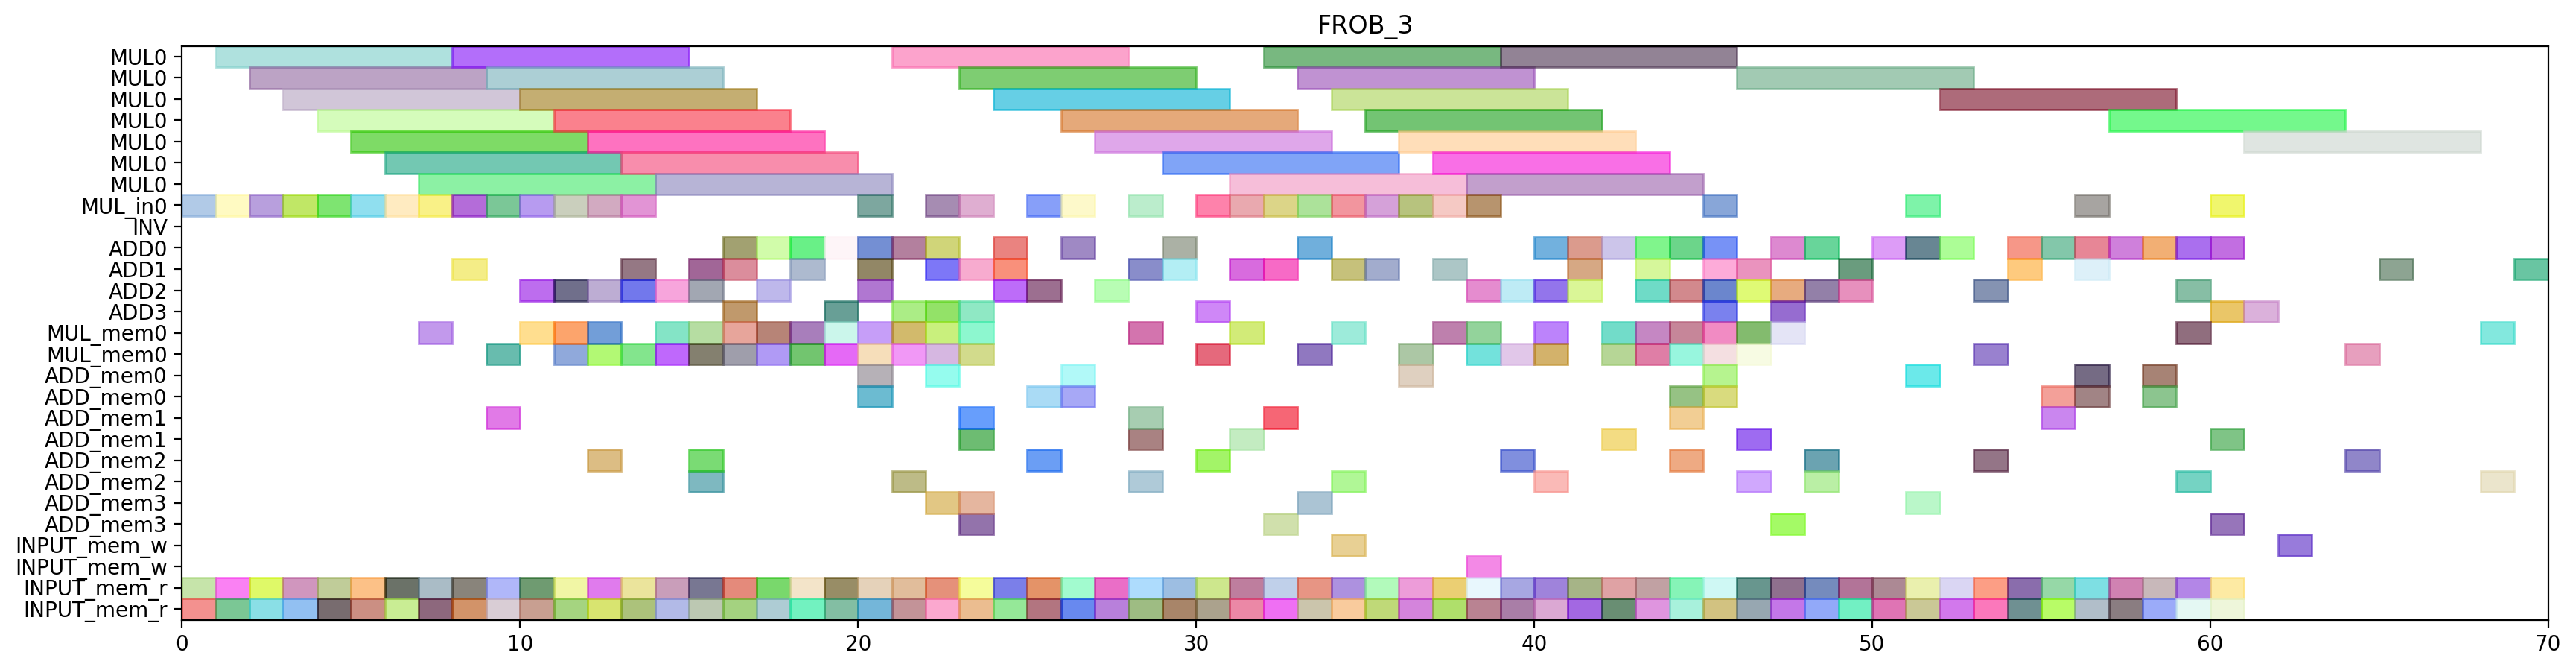

Reproduce this figure in Python.
from pyschedule import Scenario, solvers, plotters, alt


def solve():
	horizon = 153
	S = Scenario("FROB_3", horizon=horizon)

	# resource
	MUL = S.Resources('MUL', num=1, size=7)
	MUL_in = S.Resources('MUL_in', num=1)
	INV = S.Resource('INV')
	ADD = S.Resources('ADD', num=4, periods=range(1, horizon))
	MUL_mem = S.Resources('MUL_mem', num=1, size=2)
	ADD_mem = S.Resources('ADD_mem', num=4, size=2)
	INPUT_mem_w = S.Resource('INPUT_mem_w', size=2)
	INPUT_mem_r = S.Resource('INPUT_mem_r', size=2)

	# result of previous scheduling
	c_f111_t1_in = S.Task('c_f111_t1_in', length=1, delay_cost=1)
	S += c_f111_t1_in >= 0
	c_f111_t1_in += MUL_in[0]

	c_f111_t1_mem0 = S.Task('c_f111_t1_mem0', length=1, delay_cost=1)
	S += c_f111_t1_mem0 >= 0
	c_f111_t1_mem0 += INPUT_mem_r

	c_f111_t1_mem1 = S.Task('c_f111_t1_mem1', length=1, delay_cost=1)
	S += c_f111_t1_mem1 >= 0
	c_f111_t1_mem1 += INPUT_mem_r

	c_f111_t1 = S.Task('c_f111_t1', length=7, delay_cost=1)
	S += c_f111_t1 >= 1
	c_f111_t1 += MUL[0]

	c_f121_t0_in = S.Task('c_f121_t0_in', length=1, delay_cost=1)
	S += c_f121_t0_in >= 1
	c_f121_t0_in += MUL_in[0]

	c_f121_t0_mem0 = S.Task('c_f121_t0_mem0', length=1, delay_cost=1)
	S += c_f121_t0_mem0 >= 1
	c_f121_t0_mem0 += INPUT_mem_r

	c_f121_t0_mem1 = S.Task('c_f121_t0_mem1', length=1, delay_cost=1)
	S += c_f121_t0_mem1 >= 1
	c_f121_t0_mem1 += INPUT_mem_r

	c_f011_t0_in = S.Task('c_f011_t0_in', length=1, delay_cost=1)
	S += c_f011_t0_in >= 2
	c_f011_t0_in += MUL_in[0]

	c_f011_t0_mem0 = S.Task('c_f011_t0_mem0', length=1, delay_cost=1)
	S += c_f011_t0_mem0 >= 2
	c_f011_t0_mem0 += INPUT_mem_r

	c_f011_t0_mem1 = S.Task('c_f011_t0_mem1', length=1, delay_cost=1)
	S += c_f011_t0_mem1 >= 2
	c_f011_t0_mem1 += INPUT_mem_r

	c_f121_t0 = S.Task('c_f121_t0', length=7, delay_cost=1)
	S += c_f121_t0 >= 2
	c_f121_t0 += MUL[0]

	c10_t0_t1_in = S.Task('c10_t0_t1_in', length=1, delay_cost=1)
	S += c10_t0_t1_in >= 3
	c10_t0_t1_in += MUL_in[0]

	c10_t0_t1_mem0 = S.Task('c10_t0_t1_mem0', length=1, delay_cost=1)
	S += c10_t0_t1_mem0 >= 3
	c10_t0_t1_mem0 += INPUT_mem_r

	c10_t0_t1_mem1 = S.Task('c10_t0_t1_mem1', length=1, delay_cost=1)
	S += c10_t0_t1_mem1 >= 3
	c10_t0_t1_mem1 += INPUT_mem_r

	c_f011_t0 = S.Task('c_f011_t0', length=7, delay_cost=1)
	S += c_f011_t0 >= 3
	c_f011_t0 += MUL[0]

	c10_t0_t1 = S.Task('c10_t0_t1', length=7, delay_cost=1)
	S += c10_t0_t1 >= 4
	c10_t0_t1 += MUL[0]

	c_f011_t1_in = S.Task('c_f011_t1_in', length=1, delay_cost=1)
	S += c_f011_t1_in >= 4
	c_f011_t1_in += MUL_in[0]

	c_f011_t1_mem0 = S.Task('c_f011_t1_mem0', length=1, delay_cost=1)
	S += c_f011_t1_mem0 >= 4
	c_f011_t1_mem0 += INPUT_mem_r

	c_f011_t1_mem1 = S.Task('c_f011_t1_mem1', length=1, delay_cost=1)
	S += c_f011_t1_mem1 >= 4
	c_f011_t1_mem1 += INPUT_mem_r

	c10_t0_t0_in = S.Task('c10_t0_t0_in', length=1, delay_cost=1)
	S += c10_t0_t0_in >= 5
	c10_t0_t0_in += MUL_in[0]

	c10_t0_t0_mem0 = S.Task('c10_t0_t0_mem0', length=1, delay_cost=1)
	S += c10_t0_t0_mem0 >= 5
	c10_t0_t0_mem0 += INPUT_mem_r

	c10_t0_t0_mem1 = S.Task('c10_t0_t0_mem1', length=1, delay_cost=1)
	S += c10_t0_t0_mem1 >= 5
	c10_t0_t0_mem1 += INPUT_mem_r

	c_f011_t1 = S.Task('c_f011_t1', length=7, delay_cost=1)
	S += c_f011_t1 >= 5
	c_f011_t1 += MUL[0]

	c10_t0_t0 = S.Task('c10_t0_t0', length=7, delay_cost=1)
	S += c10_t0_t0 >= 6
	c10_t0_t0 += MUL[0]

	c_f101_t1_in = S.Task('c_f101_t1_in', length=1, delay_cost=1)
	S += c_f101_t1_in >= 6
	c_f101_t1_in += MUL_in[0]

	c_f101_t1_mem0 = S.Task('c_f101_t1_mem0', length=1, delay_cost=1)
	S += c_f101_t1_mem0 >= 6
	c_f101_t1_mem0 += INPUT_mem_r

	c_f101_t1_mem1 = S.Task('c_f101_t1_mem1', length=1, delay_cost=1)
	S += c_f101_t1_mem1 >= 6
	c_f101_t1_mem1 += INPUT_mem_r

	c001_t0_in = S.Task('c001_t0_in', length=1, delay_cost=1)
	S += c001_t0_in >= 7
	c001_t0_in += MUL_in[0]

	c001_t0_mem0 = S.Task('c001_t0_mem0', length=1, delay_cost=1)
	S += c001_t0_mem0 >= 7
	c001_t0_mem0 += INPUT_mem_r

	c001_t0_mem1 = S.Task('c001_t0_mem1', length=1, delay_cost=1)
	S += c001_t0_mem1 >= 7
	c001_t0_mem1 += INPUT_mem_r

	c_f101_t1 = S.Task('c_f101_t1', length=7, delay_cost=1)
	S += c_f101_t1 >= 7
	c_f101_t1 += MUL[0]

	c001_t0 = S.Task('c001_t0', length=7, delay_cost=1)
	S += c001_t0 >= 8
	c001_t0 += MUL[0]

	c_f021_t0_in = S.Task('c_f021_t0_in', length=1, delay_cost=1)
	S += c_f021_t0_in >= 8
	c_f021_t0_in += MUL_in[0]

	c_f021_t0_mem0 = S.Task('c_f021_t0_mem0', length=1, delay_cost=1)
	S += c_f021_t0_mem0 >= 8
	c_f021_t0_mem0 += INPUT_mem_r

	c_f021_t0_mem1 = S.Task('c_f021_t0_mem1', length=1, delay_cost=1)
	S += c_f021_t0_mem1 >= 8
	c_f021_t0_mem1 += INPUT_mem_r

	c_f021_t0 = S.Task('c_f021_t0', length=7, delay_cost=1)
	S += c_f021_t0 >= 9
	c_f021_t0 += MUL[0]

	c_f121_t1_in = S.Task('c_f121_t1_in', length=1, delay_cost=1)
	S += c_f121_t1_in >= 9
	c_f121_t1_in += MUL_in[0]

	c_f121_t1_mem0 = S.Task('c_f121_t1_mem0', length=1, delay_cost=1)
	S += c_f121_t1_mem0 >= 9
	c_f121_t1_mem0 += INPUT_mem_r

	c_f121_t1_mem1 = S.Task('c_f121_t1_mem1', length=1, delay_cost=1)
	S += c_f121_t1_mem1 >= 9
	c_f121_t1_mem1 += INPUT_mem_r

	c_f111_t0_in = S.Task('c_f111_t0_in', length=1, delay_cost=1)
	S += c_f111_t0_in >= 10
	c_f111_t0_in += MUL_in[0]

	c_f111_t0_mem0 = S.Task('c_f111_t0_mem0', length=1, delay_cost=1)
	S += c_f111_t0_mem0 >= 10
	c_f111_t0_mem0 += INPUT_mem_r

	c_f111_t0_mem1 = S.Task('c_f111_t0_mem1', length=1, delay_cost=1)
	S += c_f111_t0_mem1 >= 10
	c_f111_t0_mem1 += INPUT_mem_r

	c_f121_t1 = S.Task('c_f121_t1', length=7, delay_cost=1)
	S += c_f121_t1 >= 10
	c_f121_t1 += MUL[0]

	c_f101_t0_in = S.Task('c_f101_t0_in', length=1, delay_cost=1)
	S += c_f101_t0_in >= 11
	c_f101_t0_in += MUL_in[0]

	c_f101_t0_mem0 = S.Task('c_f101_t0_mem0', length=1, delay_cost=1)
	S += c_f101_t0_mem0 >= 11
	c_f101_t0_mem0 += INPUT_mem_r

	c_f101_t0_mem1 = S.Task('c_f101_t0_mem1', length=1, delay_cost=1)
	S += c_f101_t0_mem1 >= 11
	c_f101_t0_mem1 += INPUT_mem_r

	c_f111_t0 = S.Task('c_f111_t0', length=7, delay_cost=1)
	S += c_f111_t0 >= 11
	c_f111_t0 += MUL[0]

	c_f021_t1_in = S.Task('c_f021_t1_in', length=1, delay_cost=1)
	S += c_f021_t1_in >= 12
	c_f021_t1_in += MUL_in[0]

	c_f021_t1_mem0 = S.Task('c_f021_t1_mem0', length=1, delay_cost=1)
	S += c_f021_t1_mem0 >= 12
	c_f021_t1_mem0 += INPUT_mem_r

	c_f021_t1_mem1 = S.Task('c_f021_t1_mem1', length=1, delay_cost=1)
	S += c_f021_t1_mem1 >= 12
	c_f021_t1_mem1 += INPUT_mem_r

	c_f101_t0 = S.Task('c_f101_t0', length=7, delay_cost=1)
	S += c_f101_t0 >= 12
	c_f101_t0 += MUL[0]

	c001_t1_in = S.Task('c001_t1_in', length=1, delay_cost=1)
	S += c001_t1_in >= 13
	c001_t1_in += MUL_in[0]

	c001_t1_mem0 = S.Task('c001_t1_mem0', length=1, delay_cost=1)
	S += c001_t1_mem0 >= 13
	c001_t1_mem0 += INPUT_mem_r

	c001_t1_mem1 = S.Task('c001_t1_mem1', length=1, delay_cost=1)
	S += c001_t1_mem1 >= 13
	c001_t1_mem1 += INPUT_mem_r

	c_f021_t1 = S.Task('c_f021_t1', length=7, delay_cost=1)
	S += c_f021_t1 >= 13
	c_f021_t1 += MUL[0]

	c001_t1 = S.Task('c001_t1', length=7, delay_cost=1)
	S += c001_t1 >= 14
	c001_t1 += MUL[0]

	c10_t30_mem0 = S.Task('c10_t30_mem0', length=1, delay_cost=1)
	S += c10_t30_mem0 >= 14
	c10_t30_mem0 += INPUT_mem_r

	c10_t30_mem1 = S.Task('c10_t30_mem1', length=1, delay_cost=1)
	S += c10_t30_mem1 >= 14
	c10_t30_mem1 += INPUT_mem_r

	c10_t30 = S.Task('c10_t30', length=1, delay_cost=1)
	S += c10_t30 >= 15
	c10_t30 += ADD[1]

	c_f101_t2_mem0 = S.Task('c_f101_t2_mem0', length=1, delay_cost=1)
	S += c_f101_t2_mem0 >= 15
	c_f101_t2_mem0 += INPUT_mem_r

	c_f101_t2_mem1 = S.Task('c_f101_t2_mem1', length=1, delay_cost=1)
	S += c_f101_t2_mem1 >= 15
	c_f101_t2_mem1 += INPUT_mem_r

	c_f021_t2_mem0 = S.Task('c_f021_t2_mem0', length=1, delay_cost=1)
	S += c_f021_t2_mem0 >= 16
	c_f021_t2_mem0 += INPUT_mem_r

	c_f021_t2_mem1 = S.Task('c_f021_t2_mem1', length=1, delay_cost=1)
	S += c_f021_t2_mem1 >= 16
	c_f021_t2_mem1 += INPUT_mem_r

	c_f101_t2 = S.Task('c_f101_t2', length=1, delay_cost=1)
	S += c_f101_t2 >= 16
	c_f101_t2 += ADD[0]

	c_f011_t3_mem0 = S.Task('c_f011_t3_mem0', length=1, delay_cost=1)
	S += c_f011_t3_mem0 >= 17
	c_f011_t3_mem0 += INPUT_mem_r

	c_f011_t3_mem1 = S.Task('c_f011_t3_mem1', length=1, delay_cost=1)
	S += c_f011_t3_mem1 >= 17
	c_f011_t3_mem1 += INPUT_mem_r

	c_f021_t2 = S.Task('c_f021_t2', length=1, delay_cost=1)
	S += c_f021_t2 >= 17
	c_f021_t2 += ADD[0]

	c10_t1_t3_mem0 = S.Task('c10_t1_t3_mem0', length=1, delay_cost=1)
	S += c10_t1_t3_mem0 >= 18
	c10_t1_t3_mem0 += INPUT_mem_r

	c10_t1_t3_mem1 = S.Task('c10_t1_t3_mem1', length=1, delay_cost=1)
	S += c10_t1_t3_mem1 >= 18
	c10_t1_t3_mem1 += INPUT_mem_r

	c_f011_t3 = S.Task('c_f011_t3', length=1, delay_cost=1)
	S += c_f011_t3 >= 18
	c_f011_t3 += ADD[0]

	c10_t1_t3 = S.Task('c10_t1_t3', length=1, delay_cost=1)
	S += c10_t1_t3 >= 19
	c10_t1_t3 += ADD[0]

	c_f021_t3_mem0 = S.Task('c_f021_t3_mem0', length=1, delay_cost=1)
	S += c_f021_t3_mem0 >= 19
	c_f021_t3_mem0 += INPUT_mem_r

	c_f021_t3_mem1 = S.Task('c_f021_t3_mem1', length=1, delay_cost=1)
	S += c_f021_t3_mem1 >= 19
	c_f021_t3_mem1 += INPUT_mem_r

	c_f021_t3 = S.Task('c_f021_t3', length=1, delay_cost=1)
	S += c_f021_t3 >= 20
	c_f021_t3 += ADD[0]

	c_f111_t3_mem0 = S.Task('c_f111_t3_mem0', length=1, delay_cost=1)
	S += c_f111_t3_mem0 >= 20
	c_f111_t3_mem0 += INPUT_mem_r

	c_f111_t3_mem1 = S.Task('c_f111_t3_mem1', length=1, delay_cost=1)
	S += c_f111_t3_mem1 >= 20
	c_f111_t3_mem1 += INPUT_mem_r

	c_f011_t2_mem0 = S.Task('c_f011_t2_mem0', length=1, delay_cost=1)
	S += c_f011_t2_mem0 >= 21
	c_f011_t2_mem0 += INPUT_mem_r

	c_f011_t2_mem1 = S.Task('c_f011_t2_mem1', length=1, delay_cost=1)
	S += c_f011_t2_mem1 >= 21
	c_f011_t2_mem1 += INPUT_mem_r

	c_f111_t3 = S.Task('c_f111_t3', length=1, delay_cost=1)
	S += c_f111_t3 >= 21
	c_f111_t3 += ADD[3]

	c_f011_t2 = S.Task('c_f011_t2', length=1, delay_cost=1)
	S += c_f011_t2 >= 22
	c_f011_t2 += ADD[3]

	c_f111_t2_mem0 = S.Task('c_f111_t2_mem0', length=1, delay_cost=1)
	S += c_f111_t2_mem0 >= 22
	c_f111_t2_mem0 += INPUT_mem_r

	c_f111_t2_mem1 = S.Task('c_f111_t2_mem1', length=1, delay_cost=1)
	S += c_f111_t2_mem1 >= 22
	c_f111_t2_mem1 += INPUT_mem_r

	c10_t0_t3_mem0 = S.Task('c10_t0_t3_mem0', length=1, delay_cost=1)
	S += c10_t0_t3_mem0 >= 23
	c10_t0_t3_mem0 += INPUT_mem_r

	c10_t0_t3_mem1 = S.Task('c10_t0_t3_mem1', length=1, delay_cost=1)
	S += c10_t0_t3_mem1 >= 23
	c10_t0_t3_mem1 += INPUT_mem_r

	c_f111_t2 = S.Task('c_f111_t2', length=1, delay_cost=1)
	S += c_f111_t2 >= 23
	c_f111_t2 += ADD[3]

	c10_t0_t3 = S.Task('c10_t0_t3', length=1, delay_cost=1)
	S += c10_t0_t3 >= 24
	c10_t0_t3 += ADD[0]

	c_f101_t3_mem0 = S.Task('c_f101_t3_mem0', length=1, delay_cost=1)
	S += c_f101_t3_mem0 >= 24
	c_f101_t3_mem0 += INPUT_mem_r

	c_f101_t3_mem1 = S.Task('c_f101_t3_mem1', length=1, delay_cost=1)
	S += c_f101_t3_mem1 >= 24
	c_f101_t3_mem1 += INPUT_mem_r

	c10_t0_t2_mem0 = S.Task('c10_t0_t2_mem0', length=1, delay_cost=1)
	S += c10_t0_t2_mem0 >= 25
	c10_t0_t2_mem0 += INPUT_mem_r

	c10_t0_t2_mem1 = S.Task('c10_t0_t2_mem1', length=1, delay_cost=1)
	S += c10_t0_t2_mem1 >= 25
	c10_t0_t2_mem1 += INPUT_mem_r

	c_f101_t3 = S.Task('c_f101_t3', length=1, delay_cost=1)
	S += c_f101_t3 >= 25
	c_f101_t3 += ADD[2]

	c001_t3_mem0 = S.Task('c001_t3_mem0', length=1, delay_cost=1)
	S += c001_t3_mem0 >= 26
	c001_t3_mem0 += INPUT_mem_r

	c001_t3_mem1 = S.Task('c001_t3_mem1', length=1, delay_cost=1)
	S += c001_t3_mem1 >= 26
	c001_t3_mem1 += INPUT_mem_r

	c10_t0_t2 = S.Task('c10_t0_t2', length=1, delay_cost=1)
	S += c10_t0_t2 >= 26
	c10_t0_t2 += ADD[0]

	c001_t2_mem0 = S.Task('c001_t2_mem0', length=1, delay_cost=1)
	S += c001_t2_mem0 >= 27
	c001_t2_mem0 += INPUT_mem_r

	c001_t2_mem1 = S.Task('c001_t2_mem1', length=1, delay_cost=1)
	S += c001_t2_mem1 >= 27
	c001_t2_mem1 += INPUT_mem_r

	c001_t3 = S.Task('c001_t3', length=1, delay_cost=1)
	S += c001_t3 >= 27
	c001_t3 += ADD[2]

	c001_t2 = S.Task('c001_t2', length=1, delay_cost=1)
	S += c001_t2 >= 28
	c001_t2 += ADD[1]

	c_f121_t3_mem0 = S.Task('c_f121_t3_mem0', length=1, delay_cost=1)
	S += c_f121_t3_mem0 >= 28
	c_f121_t3_mem0 += INPUT_mem_r

	c_f121_t3_mem1 = S.Task('c_f121_t3_mem1', length=1, delay_cost=1)
	S += c_f121_t3_mem1 >= 28
	c_f121_t3_mem1 += INPUT_mem_r

	c_f121_t2_mem0 = S.Task('c_f121_t2_mem0', length=1, delay_cost=1)
	S += c_f121_t2_mem0 >= 29
	c_f121_t2_mem0 += INPUT_mem_r

	c_f121_t2_mem1 = S.Task('c_f121_t2_mem1', length=1, delay_cost=1)
	S += c_f121_t2_mem1 >= 29
	c_f121_t2_mem1 += INPUT_mem_r

	c_f121_t3 = S.Task('c_f121_t3', length=1, delay_cost=1)
	S += c_f121_t3 >= 29
	c_f121_t3 += ADD[1]

	c11_t0_t1_in = S.Task('c11_t0_t1_in', length=1, delay_cost=1)
	S += c11_t0_t1_in >= 30
	c11_t0_t1_in += MUL_in[0]

	c11_t0_t1_mem0 = S.Task('c11_t0_t1_mem0', length=1, delay_cost=1)
	S += c11_t0_t1_mem0 >= 30
	c11_t0_t1_mem0 += INPUT_mem_r

	c11_t0_t1_mem1 = S.Task('c11_t0_t1_mem1', length=1, delay_cost=1)
	S += c11_t0_t1_mem1 >= 30
	c11_t0_t1_mem1 += INPUT_mem_r

	c_f121_t2 = S.Task('c_f121_t2', length=1, delay_cost=1)
	S += c_f121_t2 >= 30
	c_f121_t2 += ADD[3]

	c11_t0_t0_in = S.Task('c11_t0_t0_in', length=1, delay_cost=1)
	S += c11_t0_t0_in >= 31
	c11_t0_t0_in += MUL_in[0]

	c11_t0_t0_mem0 = S.Task('c11_t0_t0_mem0', length=1, delay_cost=1)
	S += c11_t0_t0_mem0 >= 31
	c11_t0_t0_mem0 += INPUT_mem_r

	c11_t0_t0_mem1 = S.Task('c11_t0_t0_mem1', length=1, delay_cost=1)
	S += c11_t0_t0_mem1 >= 31
	c11_t0_t0_mem1 += INPUT_mem_r

	c11_t0_t1 = S.Task('c11_t0_t1', length=7, delay_cost=1)
	S += c11_t0_t1 >= 31
	c11_t0_t1 += MUL[0]

	c0000_mem0 = S.Task('c0000_mem0', length=1, delay_cost=1)
	S += c0000_mem0 >= 32
	c0000_mem0 += INPUT_mem_r

	c0000_mem1 = S.Task('c0000_mem1', length=1, delay_cost=1)
	S += c0000_mem1 >= 32
	c0000_mem1 += INPUT_mem_r

	c11_t0_t0 = S.Task('c11_t0_t0', length=7, delay_cost=1)
	S += c11_t0_t0 >= 32
	c11_t0_t0 += MUL[0]

	c0000 = S.Task('c0000', length=1, delay_cost=1)
	S += c0000 >= 33
	c0000 += ADD[0]

	c02_t0_t1_in = S.Task('c02_t0_t1_in', length=1, delay_cost=1)
	S += c02_t0_t1_in >= 33
	c02_t0_t1_in += MUL_in[0]

	c02_t0_t1_mem0 = S.Task('c02_t0_t1_mem0', length=1, delay_cost=1)
	S += c02_t0_t1_mem0 >= 33
	c02_t0_t1_mem0 += INPUT_mem_r

	c02_t0_t1_mem1 = S.Task('c02_t0_t1_mem1', length=1, delay_cost=1)
	S += c02_t0_t1_mem1 >= 33
	c02_t0_t1_mem1 += INPUT_mem_r

	c0000_w = S.Task('c0000_w', length=1, delay_cost=1)
	S += c0000_w >= 34
	c0000_w += INPUT_mem_w

	c02_t0_t1 = S.Task('c02_t0_t1', length=7, delay_cost=1)
	S += c02_t0_t1 >= 34
	c02_t0_t1 += MUL[0]

	c12_t0_t0_in = S.Task('c12_t0_t0_in', length=1, delay_cost=1)
	S += c12_t0_t0_in >= 34
	c12_t0_t0_in += MUL_in[0]

	c12_t0_t0_mem0 = S.Task('c12_t0_t0_mem0', length=1, delay_cost=1)
	S += c12_t0_t0_mem0 >= 34
	c12_t0_t0_mem0 += INPUT_mem_r

	c12_t0_t0_mem1 = S.Task('c12_t0_t0_mem1', length=1, delay_cost=1)
	S += c12_t0_t0_mem1 >= 34
	c12_t0_t0_mem1 += INPUT_mem_r

	c12_t0_t0 = S.Task('c12_t0_t0', length=7, delay_cost=1)
	S += c12_t0_t0 >= 35
	c12_t0_t0 += MUL[0]

	c12_t0_t1_in = S.Task('c12_t0_t1_in', length=1, delay_cost=1)
	S += c12_t0_t1_in >= 35
	c12_t0_t1_in += MUL_in[0]

	c12_t0_t1_mem0 = S.Task('c12_t0_t1_mem0', length=1, delay_cost=1)
	S += c12_t0_t1_mem0 >= 35
	c12_t0_t1_mem0 += INPUT_mem_r

	c12_t0_t1_mem1 = S.Task('c12_t0_t1_mem1', length=1, delay_cost=1)
	S += c12_t0_t1_mem1 >= 35
	c12_t0_t1_mem1 += INPUT_mem_r

	c02_t0_t0_in = S.Task('c02_t0_t0_in', length=1, delay_cost=1)
	S += c02_t0_t0_in >= 36
	c02_t0_t0_in += MUL_in[0]

	c02_t0_t0_mem0 = S.Task('c02_t0_t0_mem0', length=1, delay_cost=1)
	S += c02_t0_t0_mem0 >= 36
	c02_t0_t0_mem0 += INPUT_mem_r

	c02_t0_t0_mem1 = S.Task('c02_t0_t0_mem1', length=1, delay_cost=1)
	S += c02_t0_t0_mem1 >= 36
	c02_t0_t0_mem1 += INPUT_mem_r

	c12_t0_t1 = S.Task('c12_t0_t1', length=7, delay_cost=1)
	S += c12_t0_t1 >= 36
	c12_t0_t1 += MUL[0]

	c01_t0_t1_in = S.Task('c01_t0_t1_in', length=1, delay_cost=1)
	S += c01_t0_t1_in >= 37
	c01_t0_t1_in += MUL_in[0]

	c01_t0_t1_mem0 = S.Task('c01_t0_t1_mem0', length=1, delay_cost=1)
	S += c01_t0_t1_mem0 >= 37
	c01_t0_t1_mem0 += INPUT_mem_r

	c01_t0_t1_mem1 = S.Task('c01_t0_t1_mem1', length=1, delay_cost=1)
	S += c01_t0_t1_mem1 >= 37
	c01_t0_t1_mem1 += INPUT_mem_r

	c02_t0_t0 = S.Task('c02_t0_t0', length=7, delay_cost=1)
	S += c02_t0_t0 >= 37
	c02_t0_t0 += MUL[0]

	c01_t0_t0_in = S.Task('c01_t0_t0_in', length=1, delay_cost=1)
	S += c01_t0_t0_in >= 38
	c01_t0_t0_in += MUL_in[0]

	c01_t0_t0_mem0 = S.Task('c01_t0_t0_mem0', length=1, delay_cost=1)
	S += c01_t0_t0_mem0 >= 38
	c01_t0_t0_mem0 += INPUT_mem_r

	c01_t0_t0_mem1 = S.Task('c01_t0_t0_mem1', length=1, delay_cost=1)
	S += c01_t0_t0_mem1 >= 38
	c01_t0_t0_mem1 += INPUT_mem_r

	c01_t0_t1 = S.Task('c01_t0_t1', length=7, delay_cost=1)
	S += c01_t0_t1 >= 38
	c01_t0_t1 += MUL[0]

	c01_t0_t0 = S.Task('c01_t0_t0', length=7, delay_cost=1)
	S += c01_t0_t0 >= 39
	c01_t0_t0 += MUL[0]

	c01_t30_mem0 = S.Task('c01_t30_mem0', length=1, delay_cost=1)
	S += c01_t30_mem0 >= 39
	c01_t30_mem0 += INPUT_mem_r

	c01_t30_mem1 = S.Task('c01_t30_mem1', length=1, delay_cost=1)
	S += c01_t30_mem1 >= 39
	c01_t30_mem1 += INPUT_mem_r

	c01_t30 = S.Task('c01_t30', length=1, delay_cost=1)
	S += c01_t30 >= 40
	c01_t30 += ADD[2]

	c12_t31_mem0 = S.Task('c12_t31_mem0', length=1, delay_cost=1)
	S += c12_t31_mem0 >= 40
	c12_t31_mem0 += INPUT_mem_r

	c12_t31_mem1 = S.Task('c12_t31_mem1', length=1, delay_cost=1)
	S += c12_t31_mem1 >= 40
	c12_t31_mem1 += INPUT_mem_r

	c12_t0_t3_mem0 = S.Task('c12_t0_t3_mem0', length=1, delay_cost=1)
	S += c12_t0_t3_mem0 >= 41
	c12_t0_t3_mem0 += INPUT_mem_r

	c12_t0_t3_mem1 = S.Task('c12_t0_t3_mem1', length=1, delay_cost=1)
	S += c12_t0_t3_mem1 >= 41
	c12_t0_t3_mem1 += INPUT_mem_r

	c12_t31 = S.Task('c12_t31', length=1, delay_cost=1)
	S += c12_t31 >= 41
	c12_t31 += ADD[2]

	c02_t31_mem0 = S.Task('c02_t31_mem0', length=1, delay_cost=1)
	S += c02_t31_mem0 >= 42
	c02_t31_mem0 += INPUT_mem_r

	c02_t31_mem1 = S.Task('c02_t31_mem1', length=1, delay_cost=1)
	S += c02_t31_mem1 >= 42
	c02_t31_mem1 += INPUT_mem_r

	c12_t0_t3 = S.Task('c12_t0_t3', length=1, delay_cost=1)
	S += c12_t0_t3 >= 42
	c12_t0_t3 += ADD[0]

	c02_t30_mem0 = S.Task('c02_t30_mem0', length=1, delay_cost=1)
	S += c02_t30_mem0 >= 43
	c02_t30_mem0 += INPUT_mem_r

	c02_t30_mem1 = S.Task('c02_t30_mem1', length=1, delay_cost=1)
	S += c02_t30_mem1 >= 43
	c02_t30_mem1 += INPUT_mem_r

	c02_t31 = S.Task('c02_t31', length=1, delay_cost=1)
	S += c02_t31 >= 43
	c02_t31 += ADD[1]

	c02_t30 = S.Task('c02_t30', length=1, delay_cost=1)
	S += c02_t30 >= 44
	c02_t30 += ADD[0]

	c12_t0_t2_mem0 = S.Task('c12_t0_t2_mem0', length=1, delay_cost=1)
	S += c12_t0_t2_mem0 >= 44
	c12_t0_t2_mem0 += INPUT_mem_r

	c12_t0_t2_mem1 = S.Task('c12_t0_t2_mem1', length=1, delay_cost=1)
	S += c12_t0_t2_mem1 >= 44
	c12_t0_t2_mem1 += INPUT_mem_r

	c12_t0_t2 = S.Task('c12_t0_t2', length=1, delay_cost=1)
	S += c12_t0_t2 >= 45
	c12_t0_t2 += ADD[0]

	c12_t30_mem0 = S.Task('c12_t30_mem0', length=1, delay_cost=1)
	S += c12_t30_mem0 >= 45
	c12_t30_mem0 += INPUT_mem_r

	c12_t30_mem1 = S.Task('c12_t30_mem1', length=1, delay_cost=1)
	S += c12_t30_mem1 >= 45
	c12_t30_mem1 += INPUT_mem_r

	c01_t0_t3_mem0 = S.Task('c01_t0_t3_mem0', length=1, delay_cost=1)
	S += c01_t0_t3_mem0 >= 46
	c01_t0_t3_mem0 += INPUT_mem_r

	c01_t0_t3_mem1 = S.Task('c01_t0_t3_mem1', length=1, delay_cost=1)
	S += c01_t0_t3_mem1 >= 46
	c01_t0_t3_mem1 += INPUT_mem_r

	c12_t30 = S.Task('c12_t30', length=1, delay_cost=1)
	S += c12_t30 >= 46
	c12_t30 += ADD[1]

	c01_t0_t3 = S.Task('c01_t0_t3', length=1, delay_cost=1)
	S += c01_t0_t3 >= 47
	c01_t0_t3 += ADD[3]

	c01_t31_mem0 = S.Task('c01_t31_mem0', length=1, delay_cost=1)
	S += c01_t31_mem0 >= 47
	c01_t31_mem0 += INPUT_mem_r

	c01_t31_mem1 = S.Task('c01_t31_mem1', length=1, delay_cost=1)
	S += c01_t31_mem1 >= 47
	c01_t31_mem1 += INPUT_mem_r

	c01_t31 = S.Task('c01_t31', length=1, delay_cost=1)
	S += c01_t31 >= 48
	c01_t31 += ADD[2]

	c11_t0_t2_mem0 = S.Task('c11_t0_t2_mem0', length=1, delay_cost=1)
	S += c11_t0_t2_mem0 >= 48
	c11_t0_t2_mem0 += INPUT_mem_r

	c11_t0_t2_mem1 = S.Task('c11_t0_t2_mem1', length=1, delay_cost=1)
	S += c11_t0_t2_mem1 >= 48
	c11_t0_t2_mem1 += INPUT_mem_r

	c11_t0_t2 = S.Task('c11_t0_t2', length=1, delay_cost=1)
	S += c11_t0_t2 >= 49
	c11_t0_t2 += ADD[1]

	c12_t1_t3_mem0 = S.Task('c12_t1_t3_mem0', length=1, delay_cost=1)
	S += c12_t1_t3_mem0 >= 49
	c12_t1_t3_mem0 += INPUT_mem_r

	c12_t1_t3_mem1 = S.Task('c12_t1_t3_mem1', length=1, delay_cost=1)
	S += c12_t1_t3_mem1 >= 49
	c12_t1_t3_mem1 += INPUT_mem_r

	c01_t0_t2_mem0 = S.Task('c01_t0_t2_mem0', length=1, delay_cost=1)
	S += c01_t0_t2_mem0 >= 50
	c01_t0_t2_mem0 += INPUT_mem_r

	c01_t0_t2_mem1 = S.Task('c01_t0_t2_mem1', length=1, delay_cost=1)
	S += c01_t0_t2_mem1 >= 50
	c01_t0_t2_mem1 += INPUT_mem_r

	c12_t1_t3 = S.Task('c12_t1_t3', length=1, delay_cost=1)
	S += c12_t1_t3 >= 50
	c12_t1_t3 += ADD[0]

	c01_t0_t2 = S.Task('c01_t0_t2', length=1, delay_cost=1)
	S += c01_t0_t2 >= 51
	c01_t0_t2 += ADD[0]

	c02_t1_t3_mem0 = S.Task('c02_t1_t3_mem0', length=1, delay_cost=1)
	S += c02_t1_t3_mem0 >= 51
	c02_t1_t3_mem0 += INPUT_mem_r

	c02_t1_t3_mem1 = S.Task('c02_t1_t3_mem1', length=1, delay_cost=1)
	S += c02_t1_t3_mem1 >= 51
	c02_t1_t3_mem1 += INPUT_mem_r

	c01_t1_t3_mem0 = S.Task('c01_t1_t3_mem0', length=1, delay_cost=1)
	S += c01_t1_t3_mem0 >= 52
	c01_t1_t3_mem0 += INPUT_mem_r

	c01_t1_t3_mem1 = S.Task('c01_t1_t3_mem1', length=1, delay_cost=1)
	S += c01_t1_t3_mem1 >= 52
	c01_t1_t3_mem1 += INPUT_mem_r

	c02_t1_t3 = S.Task('c02_t1_t3', length=1, delay_cost=1)
	S += c02_t1_t3 >= 52
	c02_t1_t3 += ADD[0]

	c01_t1_t3 = S.Task('c01_t1_t3', length=1, delay_cost=1)
	S += c01_t1_t3 >= 53
	c01_t1_t3 += ADD[2]

	c02_t0_t3_mem0 = S.Task('c02_t0_t3_mem0', length=1, delay_cost=1)
	S += c02_t0_t3_mem0 >= 53
	c02_t0_t3_mem0 += INPUT_mem_r

	c02_t0_t3_mem1 = S.Task('c02_t0_t3_mem1', length=1, delay_cost=1)
	S += c02_t0_t3_mem1 >= 53
	c02_t0_t3_mem1 += INPUT_mem_r

	c02_t0_t3 = S.Task('c02_t0_t3', length=1, delay_cost=1)
	S += c02_t0_t3 >= 54
	c02_t0_t3 += ADD[0]

	c10_t31_mem0 = S.Task('c10_t31_mem0', length=1, delay_cost=1)
	S += c10_t31_mem0 >= 54
	c10_t31_mem0 += INPUT_mem_r

	c10_t31_mem1 = S.Task('c10_t31_mem1', length=1, delay_cost=1)
	S += c10_t31_mem1 >= 54
	c10_t31_mem1 += INPUT_mem_r

	c02_t0_t2_mem0 = S.Task('c02_t0_t2_mem0', length=1, delay_cost=1)
	S += c02_t0_t2_mem0 >= 55
	c02_t0_t2_mem0 += INPUT_mem_r

	c02_t0_t2_mem1 = S.Task('c02_t0_t2_mem1', length=1, delay_cost=1)
	S += c02_t0_t2_mem1 >= 55
	c02_t0_t2_mem1 += INPUT_mem_r

	c10_t31 = S.Task('c10_t31', length=1, delay_cost=1)
	S += c10_t31 >= 55
	c10_t31 += ADD[0]

	c02_t0_t2 = S.Task('c02_t0_t2', length=1, delay_cost=1)
	S += c02_t0_t2 >= 56
	c02_t0_t2 += ADD[0]

	c11_t31_mem0 = S.Task('c11_t31_mem0', length=1, delay_cost=1)
	S += c11_t31_mem0 >= 56
	c11_t31_mem0 += INPUT_mem_r

	c11_t31_mem1 = S.Task('c11_t31_mem1', length=1, delay_cost=1)
	S += c11_t31_mem1 >= 56
	c11_t31_mem1 += INPUT_mem_r

	c11_t30_mem0 = S.Task('c11_t30_mem0', length=1, delay_cost=1)
	S += c11_t30_mem0 >= 57
	c11_t30_mem0 += INPUT_mem_r

	c11_t30_mem1 = S.Task('c11_t30_mem1', length=1, delay_cost=1)
	S += c11_t30_mem1 >= 57
	c11_t30_mem1 += INPUT_mem_r

	c11_t31 = S.Task('c11_t31', length=1, delay_cost=1)
	S += c11_t31 >= 57
	c11_t31 += ADD[0]

	c11_t1_t3_mem0 = S.Task('c11_t1_t3_mem0', length=1, delay_cost=1)
	S += c11_t1_t3_mem0 >= 58
	c11_t1_t3_mem0 += INPUT_mem_r

	c11_t1_t3_mem1 = S.Task('c11_t1_t3_mem1', length=1, delay_cost=1)
	S += c11_t1_t3_mem1 >= 58
	c11_t1_t3_mem1 += INPUT_mem_r

	c11_t30 = S.Task('c11_t30', length=1, delay_cost=1)
	S += c11_t30 >= 58
	c11_t30 += ADD[0]

	c11_t0_t3_mem0 = S.Task('c11_t0_t3_mem0', length=1, delay_cost=1)
	S += c11_t0_t3_mem0 >= 59
	c11_t0_t3_mem0 += INPUT_mem_r

	c11_t0_t3_mem1 = S.Task('c11_t0_t3_mem1', length=1, delay_cost=1)
	S += c11_t0_t3_mem1 >= 59
	c11_t0_t3_mem1 += INPUT_mem_r

	c11_t1_t3 = S.Task('c11_t1_t3', length=1, delay_cost=1)
	S += c11_t1_t3 >= 59
	c11_t1_t3 += ADD[0]

	c0001_mem0 = S.Task('c0001_mem0', length=1, delay_cost=1)
	S += c0001_mem0 >= 60
	c0001_mem0 += INPUT_mem_r

	c0001_mem1 = S.Task('c0001_mem1', length=1, delay_cost=1)
	S += c0001_mem1 >= 60
	c0001_mem1 += INPUT_mem_r

	c11_t0_t3 = S.Task('c11_t0_t3', length=1, delay_cost=1)
	S += c11_t0_t3 >= 60
	c11_t0_t3 += ADD[3]

	c0001 = S.Task('c0001', length=1, delay_cost=1)
	S += c0001 >= 61
	c0001 += ADD[3]

	c0001_w = S.Task('c0001_w', length=1, delay_cost=1)
	S += c0001_w >= 62
	c0001_w += INPUT_mem_w


	# new tasks
	c_f101_t4_in = S.Task('c_f101_t4_in', length=1, delay_cost=1)
	c_f101_t4_in += alt(MUL_in)
	c_f101_t4 = S.Task('c_f101_t4', length=7, delay_cost=1)
	c_f101_t4 += alt(MUL)
	S += c_f101_t4>=c_f101_t4_in

	c_f101_t4_mem0 = S.Task('c_f101_t4_mem0', length=1, delay_cost=1)
	c_f101_t4_mem0 += ADD_mem[0]
	S += 16 < c_f101_t4_mem0
	S += c_f101_t4_mem0 <= c_f101_t4

	c_f101_t4_mem1 = S.Task('c_f101_t4_mem1', length=1, delay_cost=1)
	c_f101_t4_mem1 += ADD_mem[2]
	S += 25 < c_f101_t4_mem1
	S += c_f101_t4_mem1 <= c_f101_t4

	c_f101_s00 = S.Task('c_f101_s00', length=1, delay_cost=1)
	c_f101_s00 += alt(ADD)

	c_f101_s00_mem0 = S.Task('c_f101_s00_mem0', length=1, delay_cost=1)
	c_f101_s00_mem0 += MUL_mem[0]
	S += 13 < c_f101_s00_mem0
	S += c_f101_s00_mem0 <= c_f101_s00

	c_f101_t5 = S.Task('c_f101_t5', length=1, delay_cost=1)
	c_f101_t5 += alt(ADD)

	c_f101_t5_mem0 = S.Task('c_f101_t5_mem0', length=1, delay_cost=1)
	c_f101_t5_mem0 += MUL_mem[0]
	S += 18 < c_f101_t5_mem0
	S += c_f101_t5_mem0 <= c_f101_t5

	c_f101_t5_mem1 = S.Task('c_f101_t5_mem1', length=1, delay_cost=1)
	c_f101_t5_mem1 += MUL_mem[0]
	S += 13 < c_f101_t5_mem1
	S += c_f101_t5_mem1 <= c_f101_t5

	c_f011_t4_in = S.Task('c_f011_t4_in', length=1, delay_cost=1)
	c_f011_t4_in += alt(MUL_in)
	c_f011_t4 = S.Task('c_f011_t4', length=7, delay_cost=1)
	c_f011_t4 += alt(MUL)
	S += c_f011_t4>=c_f011_t4_in

	c_f011_t4_mem0 = S.Task('c_f011_t4_mem0', length=1, delay_cost=1)
	c_f011_t4_mem0 += ADD_mem[3]
	S += 22 < c_f011_t4_mem0
	S += c_f011_t4_mem0 <= c_f011_t4

	c_f011_t4_mem1 = S.Task('c_f011_t4_mem1', length=1, delay_cost=1)
	c_f011_t4_mem1 += ADD_mem[0]
	S += 18 < c_f011_t4_mem1
	S += c_f011_t4_mem1 <= c_f011_t4

	c_f011_s00 = S.Task('c_f011_s00', length=1, delay_cost=1)
	c_f011_s00 += alt(ADD)

	c_f011_s00_mem0 = S.Task('c_f011_s00_mem0', length=1, delay_cost=1)
	c_f011_s00_mem0 += MUL_mem[0]
	S += 11 < c_f011_s00_mem0
	S += c_f011_s00_mem0 <= c_f011_s00

	c_f011_t5 = S.Task('c_f011_t5', length=1, delay_cost=1)
	c_f011_t5 += alt(ADD)

	c_f011_t5_mem0 = S.Task('c_f011_t5_mem0', length=1, delay_cost=1)
	c_f011_t5_mem0 += MUL_mem[0]
	S += 9 < c_f011_t5_mem0
	S += c_f011_t5_mem0 <= c_f011_t5

	c_f011_t5_mem1 = S.Task('c_f011_t5_mem1', length=1, delay_cost=1)
	c_f011_t5_mem1 += MUL_mem[0]
	S += 11 < c_f011_t5_mem1
	S += c_f011_t5_mem1 <= c_f011_t5

	c_f111_t4_in = S.Task('c_f111_t4_in', length=1, delay_cost=1)
	c_f111_t4_in += alt(MUL_in)
	c_f111_t4 = S.Task('c_f111_t4', length=7, delay_cost=1)
	c_f111_t4 += alt(MUL)
	S += c_f111_t4>=c_f111_t4_in

	c_f111_t4_mem0 = S.Task('c_f111_t4_mem0', length=1, delay_cost=1)
	c_f111_t4_mem0 += ADD_mem[3]
	S += 23 < c_f111_t4_mem0
	S += c_f111_t4_mem0 <= c_f111_t4

	c_f111_t4_mem1 = S.Task('c_f111_t4_mem1', length=1, delay_cost=1)
	c_f111_t4_mem1 += ADD_mem[3]
	S += 21 < c_f111_t4_mem1
	S += c_f111_t4_mem1 <= c_f111_t4

	c_f111_s00 = S.Task('c_f111_s00', length=1, delay_cost=1)
	c_f111_s00 += alt(ADD)

	c_f111_s00_mem0 = S.Task('c_f111_s00_mem0', length=1, delay_cost=1)
	c_f111_s00_mem0 += MUL_mem[0]
	S += 7 < c_f111_s00_mem0
	S += c_f111_s00_mem0 <= c_f111_s00

	c_f111_t5 = S.Task('c_f111_t5', length=1, delay_cost=1)
	c_f111_t5 += alt(ADD)

	c_f111_t5_mem0 = S.Task('c_f111_t5_mem0', length=1, delay_cost=1)
	c_f111_t5_mem0 += MUL_mem[0]
	S += 17 < c_f111_t5_mem0
	S += c_f111_t5_mem0 <= c_f111_t5

	c_f111_t5_mem1 = S.Task('c_f111_t5_mem1', length=1, delay_cost=1)
	c_f111_t5_mem1 += MUL_mem[0]
	S += 7 < c_f111_t5_mem1
	S += c_f111_t5_mem1 <= c_f111_t5

	c_f021_t4_in = S.Task('c_f021_t4_in', length=1, delay_cost=1)
	c_f021_t4_in += alt(MUL_in)
	c_f021_t4 = S.Task('c_f021_t4', length=7, delay_cost=1)
	c_f021_t4 += alt(MUL)
	S += c_f021_t4>=c_f021_t4_in

	c_f021_t4_mem0 = S.Task('c_f021_t4_mem0', length=1, delay_cost=1)
	c_f021_t4_mem0 += ADD_mem[0]
	S += 17 < c_f021_t4_mem0
	S += c_f021_t4_mem0 <= c_f021_t4

	c_f021_t4_mem1 = S.Task('c_f021_t4_mem1', length=1, delay_cost=1)
	c_f021_t4_mem1 += ADD_mem[0]
	S += 20 < c_f021_t4_mem1
	S += c_f021_t4_mem1 <= c_f021_t4

	c_f021_s00 = S.Task('c_f021_s00', length=1, delay_cost=1)
	c_f021_s00 += alt(ADD)

	c_f021_s00_mem0 = S.Task('c_f021_s00_mem0', length=1, delay_cost=1)
	c_f021_s00_mem0 += MUL_mem[0]
	S += 19 < c_f021_s00_mem0
	S += c_f021_s00_mem0 <= c_f021_s00

	c_f021_t5 = S.Task('c_f021_t5', length=1, delay_cost=1)
	c_f021_t5 += alt(ADD)

	c_f021_t5_mem0 = S.Task('c_f021_t5_mem0', length=1, delay_cost=1)
	c_f021_t5_mem0 += MUL_mem[0]
	S += 15 < c_f021_t5_mem0
	S += c_f021_t5_mem0 <= c_f021_t5

	c_f021_t5_mem1 = S.Task('c_f021_t5_mem1', length=1, delay_cost=1)
	c_f021_t5_mem1 += MUL_mem[0]
	S += 19 < c_f021_t5_mem1
	S += c_f021_t5_mem1 <= c_f021_t5

	c_f121_t4_in = S.Task('c_f121_t4_in', length=1, delay_cost=1)
	c_f121_t4_in += alt(MUL_in)
	c_f121_t4 = S.Task('c_f121_t4', length=7, delay_cost=1)
	c_f121_t4 += alt(MUL)
	S += c_f121_t4>=c_f121_t4_in

	c_f121_t4_mem0 = S.Task('c_f121_t4_mem0', length=1, delay_cost=1)
	c_f121_t4_mem0 += ADD_mem[3]
	S += 30 < c_f121_t4_mem0
	S += c_f121_t4_mem0 <= c_f121_t4

	c_f121_t4_mem1 = S.Task('c_f121_t4_mem1', length=1, delay_cost=1)
	c_f121_t4_mem1 += ADD_mem[1]
	S += 29 < c_f121_t4_mem1
	S += c_f121_t4_mem1 <= c_f121_t4

	c_f121_s00 = S.Task('c_f121_s00', length=1, delay_cost=1)
	c_f121_s00 += alt(ADD)

	c_f121_s00_mem0 = S.Task('c_f121_s00_mem0', length=1, delay_cost=1)
	c_f121_s00_mem0 += MUL_mem[0]
	S += 16 < c_f121_s00_mem0
	S += c_f121_s00_mem0 <= c_f121_s00

	c_f121_t5 = S.Task('c_f121_t5', length=1, delay_cost=1)
	c_f121_t5 += alt(ADD)

	c_f121_t5_mem0 = S.Task('c_f121_t5_mem0', length=1, delay_cost=1)
	c_f121_t5_mem0 += MUL_mem[0]
	S += 8 < c_f121_t5_mem0
	S += c_f121_t5_mem0 <= c_f121_t5

	c_f121_t5_mem1 = S.Task('c_f121_t5_mem1', length=1, delay_cost=1)
	c_f121_t5_mem1 += MUL_mem[0]
	S += 16 < c_f121_t5_mem1
	S += c_f121_t5_mem1 <= c_f121_t5

	c001_t4_in = S.Task('c001_t4_in', length=1, delay_cost=1)
	c001_t4_in += alt(MUL_in)
	c001_t4 = S.Task('c001_t4', length=7, delay_cost=1)
	c001_t4 += alt(MUL)
	S += c001_t4>=c001_t4_in

	c001_t4_mem0 = S.Task('c001_t4_mem0', length=1, delay_cost=1)
	c001_t4_mem0 += ADD_mem[1]
	S += 28 < c001_t4_mem0
	S += c001_t4_mem0 <= c001_t4

	c001_t4_mem1 = S.Task('c001_t4_mem1', length=1, delay_cost=1)
	c001_t4_mem1 += ADD_mem[2]
	S += 27 < c001_t4_mem1
	S += c001_t4_mem1 <= c001_t4

	c001_s00 = S.Task('c001_s00', length=1, delay_cost=1)
	c001_s00 += alt(ADD)

	c001_s00_mem0 = S.Task('c001_s00_mem0', length=1, delay_cost=1)
	c001_s00_mem0 += MUL_mem[0]
	S += 20 < c001_s00_mem0
	S += c001_s00_mem0 <= c001_s00

	c001_t5 = S.Task('c001_t5', length=1, delay_cost=1)
	c001_t5 += alt(ADD)

	c001_t5_mem0 = S.Task('c001_t5_mem0', length=1, delay_cost=1)
	c001_t5_mem0 += MUL_mem[0]
	S += 14 < c001_t5_mem0
	S += c001_t5_mem0 <= c001_t5

	c001_t5_mem1 = S.Task('c001_t5_mem1', length=1, delay_cost=1)
	c001_t5_mem1 += MUL_mem[0]
	S += 20 < c001_t5_mem1
	S += c001_t5_mem1 <= c001_t5

	c10_t0_t4_in = S.Task('c10_t0_t4_in', length=1, delay_cost=1)
	c10_t0_t4_in += alt(MUL_in)
	c10_t0_t4 = S.Task('c10_t0_t4', length=7, delay_cost=1)
	c10_t0_t4 += alt(MUL)
	S += c10_t0_t4>=c10_t0_t4_in

	c10_t0_t4_mem0 = S.Task('c10_t0_t4_mem0', length=1, delay_cost=1)
	c10_t0_t4_mem0 += ADD_mem[0]
	S += 26 < c10_t0_t4_mem0
	S += c10_t0_t4_mem0 <= c10_t0_t4

	c10_t0_t4_mem1 = S.Task('c10_t0_t4_mem1', length=1, delay_cost=1)
	c10_t0_t4_mem1 += ADD_mem[0]
	S += 24 < c10_t0_t4_mem1
	S += c10_t0_t4_mem1 <= c10_t0_t4

	c10_t0_s00 = S.Task('c10_t0_s00', length=1, delay_cost=1)
	c10_t0_s00 += alt(ADD)

	c10_t0_s00_mem0 = S.Task('c10_t0_s00_mem0', length=1, delay_cost=1)
	c10_t0_s00_mem0 += MUL_mem[0]
	S += 10 < c10_t0_s00_mem0
	S += c10_t0_s00_mem0 <= c10_t0_s00

	c10_t0_t5 = S.Task('c10_t0_t5', length=1, delay_cost=1)
	c10_t0_t5 += alt(ADD)

	c10_t0_t5_mem0 = S.Task('c10_t0_t5_mem0', length=1, delay_cost=1)
	c10_t0_t5_mem0 += MUL_mem[0]
	S += 12 < c10_t0_t5_mem0
	S += c10_t0_t5_mem0 <= c10_t0_t5

	c10_t0_t5_mem1 = S.Task('c10_t0_t5_mem1', length=1, delay_cost=1)
	c10_t0_t5_mem1 += MUL_mem[0]
	S += 10 < c10_t0_t5_mem1
	S += c10_t0_t5_mem1 <= c10_t0_t5

	c10_t4_t3 = S.Task('c10_t4_t3', length=1, delay_cost=1)
	c10_t4_t3 += alt(ADD)

	c10_t4_t3_mem0 = S.Task('c10_t4_t3_mem0', length=1, delay_cost=1)
	c10_t4_t3_mem0 += ADD_mem[1]
	S += 15 < c10_t4_t3_mem0
	S += c10_t4_t3_mem0 <= c10_t4_t3

	c10_t4_t3_mem1 = S.Task('c10_t4_t3_mem1', length=1, delay_cost=1)
	c10_t4_t3_mem1 += ADD_mem[0]
	S += 55 < c10_t4_t3_mem1
	S += c10_t4_t3_mem1 <= c10_t4_t3

	c01_t0_t4_in = S.Task('c01_t0_t4_in', length=1, delay_cost=1)
	c01_t0_t4_in += alt(MUL_in)
	c01_t0_t4 = S.Task('c01_t0_t4', length=7, delay_cost=1)
	c01_t0_t4 += alt(MUL)
	S += c01_t0_t4>=c01_t0_t4_in

	c01_t0_t4_mem0 = S.Task('c01_t0_t4_mem0', length=1, delay_cost=1)
	c01_t0_t4_mem0 += ADD_mem[0]
	S += 51 < c01_t0_t4_mem0
	S += c01_t0_t4_mem0 <= c01_t0_t4

	c01_t0_t4_mem1 = S.Task('c01_t0_t4_mem1', length=1, delay_cost=1)
	c01_t0_t4_mem1 += ADD_mem[3]
	S += 47 < c01_t0_t4_mem1
	S += c01_t0_t4_mem1 <= c01_t0_t4

	c01_t0_s00 = S.Task('c01_t0_s00', length=1, delay_cost=1)
	c01_t0_s00 += alt(ADD)

	c01_t0_s00_mem0 = S.Task('c01_t0_s00_mem0', length=1, delay_cost=1)
	c01_t0_s00_mem0 += MUL_mem[0]
	S += 44 < c01_t0_s00_mem0
	S += c01_t0_s00_mem0 <= c01_t0_s00

	c01_t0_t5 = S.Task('c01_t0_t5', length=1, delay_cost=1)
	c01_t0_t5 += alt(ADD)

	c01_t0_t5_mem0 = S.Task('c01_t0_t5_mem0', length=1, delay_cost=1)
	c01_t0_t5_mem0 += MUL_mem[0]
	S += 45 < c01_t0_t5_mem0
	S += c01_t0_t5_mem0 <= c01_t0_t5

	c01_t0_t5_mem1 = S.Task('c01_t0_t5_mem1', length=1, delay_cost=1)
	c01_t0_t5_mem1 += MUL_mem[0]
	S += 44 < c01_t0_t5_mem1
	S += c01_t0_t5_mem1 <= c01_t0_t5

	c01_t4_t3 = S.Task('c01_t4_t3', length=1, delay_cost=1)
	c01_t4_t3 += alt(ADD)

	c01_t4_t3_mem0 = S.Task('c01_t4_t3_mem0', length=1, delay_cost=1)
	c01_t4_t3_mem0 += ADD_mem[2]
	S += 40 < c01_t4_t3_mem0
	S += c01_t4_t3_mem0 <= c01_t4_t3

	c01_t4_t3_mem1 = S.Task('c01_t4_t3_mem1', length=1, delay_cost=1)
	c01_t4_t3_mem1 += ADD_mem[2]
	S += 48 < c01_t4_t3_mem1
	S += c01_t4_t3_mem1 <= c01_t4_t3

	c11_t0_t4_in = S.Task('c11_t0_t4_in', length=1, delay_cost=1)
	c11_t0_t4_in += alt(MUL_in)
	c11_t0_t4 = S.Task('c11_t0_t4', length=7, delay_cost=1)
	c11_t0_t4 += alt(MUL)
	S += c11_t0_t4>=c11_t0_t4_in

	c11_t0_t4_mem0 = S.Task('c11_t0_t4_mem0', length=1, delay_cost=1)
	c11_t0_t4_mem0 += ADD_mem[1]
	S += 49 < c11_t0_t4_mem0
	S += c11_t0_t4_mem0 <= c11_t0_t4

	c11_t0_t4_mem1 = S.Task('c11_t0_t4_mem1', length=1, delay_cost=1)
	c11_t0_t4_mem1 += ADD_mem[3]
	S += 60 < c11_t0_t4_mem1
	S += c11_t0_t4_mem1 <= c11_t0_t4

	c11_t0_s00 = S.Task('c11_t0_s00', length=1, delay_cost=1)
	c11_t0_s00 += alt(ADD)

	c11_t0_s00_mem0 = S.Task('c11_t0_s00_mem0', length=1, delay_cost=1)
	c11_t0_s00_mem0 += MUL_mem[0]
	S += 37 < c11_t0_s00_mem0
	S += c11_t0_s00_mem0 <= c11_t0_s00

	c11_t0_t5 = S.Task('c11_t0_t5', length=1, delay_cost=1)
	c11_t0_t5 += alt(ADD)

	c11_t0_t5_mem0 = S.Task('c11_t0_t5_mem0', length=1, delay_cost=1)
	c11_t0_t5_mem0 += MUL_mem[0]
	S += 38 < c11_t0_t5_mem0
	S += c11_t0_t5_mem0 <= c11_t0_t5

	c11_t0_t5_mem1 = S.Task('c11_t0_t5_mem1', length=1, delay_cost=1)
	c11_t0_t5_mem1 += MUL_mem[0]
	S += 37 < c11_t0_t5_mem1
	S += c11_t0_t5_mem1 <= c11_t0_t5

	c11_t4_t3 = S.Task('c11_t4_t3', length=1, delay_cost=1)
	c11_t4_t3 += alt(ADD)

	c11_t4_t3_mem0 = S.Task('c11_t4_t3_mem0', length=1, delay_cost=1)
	c11_t4_t3_mem0 += ADD_mem[0]
	S += 58 < c11_t4_t3_mem0
	S += c11_t4_t3_mem0 <= c11_t4_t3

	c11_t4_t3_mem1 = S.Task('c11_t4_t3_mem1', length=1, delay_cost=1)
	c11_t4_t3_mem1 += ADD_mem[0]
	S += 57 < c11_t4_t3_mem1
	S += c11_t4_t3_mem1 <= c11_t4_t3

	c02_t0_t4_in = S.Task('c02_t0_t4_in', length=1, delay_cost=1)
	c02_t0_t4_in += alt(MUL_in)
	c02_t0_t4 = S.Task('c02_t0_t4', length=7, delay_cost=1)
	c02_t0_t4 += alt(MUL)
	S += c02_t0_t4>=c02_t0_t4_in

	c02_t0_t4_mem0 = S.Task('c02_t0_t4_mem0', length=1, delay_cost=1)
	c02_t0_t4_mem0 += ADD_mem[0]
	S += 56 < c02_t0_t4_mem0
	S += c02_t0_t4_mem0 <= c02_t0_t4

	c02_t0_t4_mem1 = S.Task('c02_t0_t4_mem1', length=1, delay_cost=1)
	c02_t0_t4_mem1 += ADD_mem[0]
	S += 54 < c02_t0_t4_mem1
	S += c02_t0_t4_mem1 <= c02_t0_t4

	c02_t0_s00 = S.Task('c02_t0_s00', length=1, delay_cost=1)
	c02_t0_s00 += alt(ADD)

	c02_t0_s00_mem0 = S.Task('c02_t0_s00_mem0', length=1, delay_cost=1)
	c02_t0_s00_mem0 += MUL_mem[0]
	S += 40 < c02_t0_s00_mem0
	S += c02_t0_s00_mem0 <= c02_t0_s00

	c02_t0_t5 = S.Task('c02_t0_t5', length=1, delay_cost=1)
	c02_t0_t5 += alt(ADD)

	c02_t0_t5_mem0 = S.Task('c02_t0_t5_mem0', length=1, delay_cost=1)
	c02_t0_t5_mem0 += MUL_mem[0]
	S += 43 < c02_t0_t5_mem0
	S += c02_t0_t5_mem0 <= c02_t0_t5

	c02_t0_t5_mem1 = S.Task('c02_t0_t5_mem1', length=1, delay_cost=1)
	c02_t0_t5_mem1 += MUL_mem[0]
	S += 40 < c02_t0_t5_mem1
	S += c02_t0_t5_mem1 <= c02_t0_t5

	c02_t4_t3 = S.Task('c02_t4_t3', length=1, delay_cost=1)
	c02_t4_t3 += alt(ADD)

	c02_t4_t3_mem0 = S.Task('c02_t4_t3_mem0', length=1, delay_cost=1)
	c02_t4_t3_mem0 += ADD_mem[0]
	S += 44 < c02_t4_t3_mem0
	S += c02_t4_t3_mem0 <= c02_t4_t3

	c02_t4_t3_mem1 = S.Task('c02_t4_t3_mem1', length=1, delay_cost=1)
	c02_t4_t3_mem1 += ADD_mem[1]
	S += 43 < c02_t4_t3_mem1
	S += c02_t4_t3_mem1 <= c02_t4_t3

	c12_t0_t4_in = S.Task('c12_t0_t4_in', length=1, delay_cost=1)
	c12_t0_t4_in += alt(MUL_in)
	c12_t0_t4 = S.Task('c12_t0_t4', length=7, delay_cost=1)
	c12_t0_t4 += alt(MUL)
	S += c12_t0_t4>=c12_t0_t4_in

	c12_t0_t4_mem0 = S.Task('c12_t0_t4_mem0', length=1, delay_cost=1)
	c12_t0_t4_mem0 += ADD_mem[0]
	S += 45 < c12_t0_t4_mem0
	S += c12_t0_t4_mem0 <= c12_t0_t4

	c12_t0_t4_mem1 = S.Task('c12_t0_t4_mem1', length=1, delay_cost=1)
	c12_t0_t4_mem1 += ADD_mem[0]
	S += 42 < c12_t0_t4_mem1
	S += c12_t0_t4_mem1 <= c12_t0_t4

	c12_t0_s00 = S.Task('c12_t0_s00', length=1, delay_cost=1)
	c12_t0_s00 += alt(ADD)

	c12_t0_s00_mem0 = S.Task('c12_t0_s00_mem0', length=1, delay_cost=1)
	c12_t0_s00_mem0 += MUL_mem[0]
	S += 42 < c12_t0_s00_mem0
	S += c12_t0_s00_mem0 <= c12_t0_s00

	c12_t0_t5 = S.Task('c12_t0_t5', length=1, delay_cost=1)
	c12_t0_t5 += alt(ADD)

	c12_t0_t5_mem0 = S.Task('c12_t0_t5_mem0', length=1, delay_cost=1)
	c12_t0_t5_mem0 += MUL_mem[0]
	S += 41 < c12_t0_t5_mem0
	S += c12_t0_t5_mem0 <= c12_t0_t5

	c12_t0_t5_mem1 = S.Task('c12_t0_t5_mem1', length=1, delay_cost=1)
	c12_t0_t5_mem1 += MUL_mem[0]
	S += 42 < c12_t0_t5_mem1
	S += c12_t0_t5_mem1 <= c12_t0_t5

	c12_t4_t3 = S.Task('c12_t4_t3', length=1, delay_cost=1)
	c12_t4_t3 += alt(ADD)

	c12_t4_t3_mem0 = S.Task('c12_t4_t3_mem0', length=1, delay_cost=1)
	c12_t4_t3_mem0 += ADD_mem[1]
	S += 46 < c12_t4_t3_mem0
	S += c12_t4_t3_mem0 <= c12_t4_t3

	c12_t4_t3_mem1 = S.Task('c12_t4_t3_mem1', length=1, delay_cost=1)
	c12_t4_t3_mem1 += ADD_mem[2]
	S += 41 < c12_t4_t3_mem1
	S += c12_t4_t3_mem1 <= c12_t4_t3

	c_f101_s01 = S.Task('c_f101_s01', length=1, delay_cost=1)
	c_f101_s01 += alt(ADD)

	c_f101_s01_mem0 = S.Task('c_f101_s01_mem0', length=1, delay_cost=1)
	c_f101_s01_mem0 += alt(ADD_mem)
	S += (c_f101_s00*ADD[0]) < c_f101_s01_mem0*ADD_mem[0]
	S += (c_f101_s00*ADD[1]) < c_f101_s01_mem0*ADD_mem[1]
	S += (c_f101_s00*ADD[2]) < c_f101_s01_mem0*ADD_mem[2]
	S += (c_f101_s00*ADD[3]) < c_f101_s01_mem0*ADD_mem[3]
	S += c_f101_s01_mem0 <= c_f101_s01

	c_f101_s01_mem1 = S.Task('c_f101_s01_mem1', length=1, delay_cost=1)
	c_f101_s01_mem1 += MUL_mem[0]
	S += 13 < c_f101_s01_mem1
	S += c_f101_s01_mem1 <= c_f101_s01

	c_f1011 = S.Task('c_f1011', length=1, delay_cost=1)
	c_f1011 += alt(ADD)

	c_f1011_mem0 = S.Task('c_f1011_mem0', length=1, delay_cost=1)
	c_f1011_mem0 += alt(MUL_mem)
	S += (c_f101_t4*MUL[0]) < c_f1011_mem0*MUL_mem[0]
	S += c_f1011_mem0 <= c_f1011

	c_f1011_mem1 = S.Task('c_f1011_mem1', length=1, delay_cost=1)
	c_f1011_mem1 += alt(ADD_mem)
	S += (c_f101_t5*ADD[0]) < c_f1011_mem1*ADD_mem[0]
	S += (c_f101_t5*ADD[1]) < c_f1011_mem1*ADD_mem[1]
	S += (c_f101_t5*ADD[2]) < c_f1011_mem1*ADD_mem[2]
	S += (c_f101_t5*ADD[3]) < c_f1011_mem1*ADD_mem[3]
	S += c_f1011_mem1 <= c_f1011

	c_f011_s01 = S.Task('c_f011_s01', length=1, delay_cost=1)
	c_f011_s01 += alt(ADD)

	c_f011_s01_mem0 = S.Task('c_f011_s01_mem0', length=1, delay_cost=1)
	c_f011_s01_mem0 += alt(ADD_mem)
	S += (c_f011_s00*ADD[0]) < c_f011_s01_mem0*ADD_mem[0]
	S += (c_f011_s00*ADD[1]) < c_f011_s01_mem0*ADD_mem[1]
	S += (c_f011_s00*ADD[2]) < c_f011_s01_mem0*ADD_mem[2]
	S += (c_f011_s00*ADD[3]) < c_f011_s01_mem0*ADD_mem[3]
	S += c_f011_s01_mem0 <= c_f011_s01

	c_f011_s01_mem1 = S.Task('c_f011_s01_mem1', length=1, delay_cost=1)
	c_f011_s01_mem1 += MUL_mem[0]
	S += 11 < c_f011_s01_mem1
	S += c_f011_s01_mem1 <= c_f011_s01

	c_f0111 = S.Task('c_f0111', length=1, delay_cost=1)
	c_f0111 += alt(ADD)

	c_f0111_mem0 = S.Task('c_f0111_mem0', length=1, delay_cost=1)
	c_f0111_mem0 += alt(MUL_mem)
	S += (c_f011_t4*MUL[0]) < c_f0111_mem0*MUL_mem[0]
	S += c_f0111_mem0 <= c_f0111

	c_f0111_mem1 = S.Task('c_f0111_mem1', length=1, delay_cost=1)
	c_f0111_mem1 += alt(ADD_mem)
	S += (c_f011_t5*ADD[0]) < c_f0111_mem1*ADD_mem[0]
	S += (c_f011_t5*ADD[1]) < c_f0111_mem1*ADD_mem[1]
	S += (c_f011_t5*ADD[2]) < c_f0111_mem1*ADD_mem[2]
	S += (c_f011_t5*ADD[3]) < c_f0111_mem1*ADD_mem[3]
	S += c_f0111_mem1 <= c_f0111

	c_f111_s01 = S.Task('c_f111_s01', length=1, delay_cost=1)
	c_f111_s01 += alt(ADD)

	c_f111_s01_mem0 = S.Task('c_f111_s01_mem0', length=1, delay_cost=1)
	c_f111_s01_mem0 += alt(ADD_mem)
	S += (c_f111_s00*ADD[0]) < c_f111_s01_mem0*ADD_mem[0]
	S += (c_f111_s00*ADD[1]) < c_f111_s01_mem0*ADD_mem[1]
	S += (c_f111_s00*ADD[2]) < c_f111_s01_mem0*ADD_mem[2]
	S += (c_f111_s00*ADD[3]) < c_f111_s01_mem0*ADD_mem[3]
	S += c_f111_s01_mem0 <= c_f111_s01

	c_f111_s01_mem1 = S.Task('c_f111_s01_mem1', length=1, delay_cost=1)
	c_f111_s01_mem1 += MUL_mem[0]
	S += 7 < c_f111_s01_mem1
	S += c_f111_s01_mem1 <= c_f111_s01

	c_f1111 = S.Task('c_f1111', length=1, delay_cost=1)
	c_f1111 += alt(ADD)

	c_f1111_mem0 = S.Task('c_f1111_mem0', length=1, delay_cost=1)
	c_f1111_mem0 += alt(MUL_mem)
	S += (c_f111_t4*MUL[0]) < c_f1111_mem0*MUL_mem[0]
	S += c_f1111_mem0 <= c_f1111

	c_f1111_mem1 = S.Task('c_f1111_mem1', length=1, delay_cost=1)
	c_f1111_mem1 += alt(ADD_mem)
	S += (c_f111_t5*ADD[0]) < c_f1111_mem1*ADD_mem[0]
	S += (c_f111_t5*ADD[1]) < c_f1111_mem1*ADD_mem[1]
	S += (c_f111_t5*ADD[2]) < c_f1111_mem1*ADD_mem[2]
	S += (c_f111_t5*ADD[3]) < c_f1111_mem1*ADD_mem[3]
	S += c_f1111_mem1 <= c_f1111

	c_f021_s01 = S.Task('c_f021_s01', length=1, delay_cost=1)
	c_f021_s01 += alt(ADD)

	c_f021_s01_mem0 = S.Task('c_f021_s01_mem0', length=1, delay_cost=1)
	c_f021_s01_mem0 += alt(ADD_mem)
	S += (c_f021_s00*ADD[0]) < c_f021_s01_mem0*ADD_mem[0]
	S += (c_f021_s00*ADD[1]) < c_f021_s01_mem0*ADD_mem[1]
	S += (c_f021_s00*ADD[2]) < c_f021_s01_mem0*ADD_mem[2]
	S += (c_f021_s00*ADD[3]) < c_f021_s01_mem0*ADD_mem[3]
	S += c_f021_s01_mem0 <= c_f021_s01

	c_f021_s01_mem1 = S.Task('c_f021_s01_mem1', length=1, delay_cost=1)
	c_f021_s01_mem1 += MUL_mem[0]
	S += 19 < c_f021_s01_mem1
	S += c_f021_s01_mem1 <= c_f021_s01

	c_f0211 = S.Task('c_f0211', length=1, delay_cost=1)
	c_f0211 += alt(ADD)

	c_f0211_mem0 = S.Task('c_f0211_mem0', length=1, delay_cost=1)
	c_f0211_mem0 += alt(MUL_mem)
	S += (c_f021_t4*MUL[0]) < c_f0211_mem0*MUL_mem[0]
	S += c_f0211_mem0 <= c_f0211

	c_f0211_mem1 = S.Task('c_f0211_mem1', length=1, delay_cost=1)
	c_f0211_mem1 += alt(ADD_mem)
	S += (c_f021_t5*ADD[0]) < c_f0211_mem1*ADD_mem[0]
	S += (c_f021_t5*ADD[1]) < c_f0211_mem1*ADD_mem[1]
	S += (c_f021_t5*ADD[2]) < c_f0211_mem1*ADD_mem[2]
	S += (c_f021_t5*ADD[3]) < c_f0211_mem1*ADD_mem[3]
	S += c_f0211_mem1 <= c_f0211

	c_f121_s01 = S.Task('c_f121_s01', length=1, delay_cost=1)
	c_f121_s01 += alt(ADD)

	c_f121_s01_mem0 = S.Task('c_f121_s01_mem0', length=1, delay_cost=1)
	c_f121_s01_mem0 += alt(ADD_mem)
	S += (c_f121_s00*ADD[0]) < c_f121_s01_mem0*ADD_mem[0]
	S += (c_f121_s00*ADD[1]) < c_f121_s01_mem0*ADD_mem[1]
	S += (c_f121_s00*ADD[2]) < c_f121_s01_mem0*ADD_mem[2]
	S += (c_f121_s00*ADD[3]) < c_f121_s01_mem0*ADD_mem[3]
	S += c_f121_s01_mem0 <= c_f121_s01

	c_f121_s01_mem1 = S.Task('c_f121_s01_mem1', length=1, delay_cost=1)
	c_f121_s01_mem1 += MUL_mem[0]
	S += 16 < c_f121_s01_mem1
	S += c_f121_s01_mem1 <= c_f121_s01

	c_f1211 = S.Task('c_f1211', length=1, delay_cost=1)
	c_f1211 += alt(ADD)

	c_f1211_mem0 = S.Task('c_f1211_mem0', length=1, delay_cost=1)
	c_f1211_mem0 += alt(MUL_mem)
	S += (c_f121_t4*MUL[0]) < c_f1211_mem0*MUL_mem[0]
	S += c_f1211_mem0 <= c_f1211

	c_f1211_mem1 = S.Task('c_f1211_mem1', length=1, delay_cost=1)
	c_f1211_mem1 += alt(ADD_mem)
	S += (c_f121_t5*ADD[0]) < c_f1211_mem1*ADD_mem[0]
	S += (c_f121_t5*ADD[1]) < c_f1211_mem1*ADD_mem[1]
	S += (c_f121_t5*ADD[2]) < c_f1211_mem1*ADD_mem[2]
	S += (c_f121_t5*ADD[3]) < c_f1211_mem1*ADD_mem[3]
	S += c_f1211_mem1 <= c_f1211

	c001_s01 = S.Task('c001_s01', length=1, delay_cost=1)
	c001_s01 += alt(ADD)

	c001_s01_mem0 = S.Task('c001_s01_mem0', length=1, delay_cost=1)
	c001_s01_mem0 += alt(ADD_mem)
	S += (c001_s00*ADD[0]) < c001_s01_mem0*ADD_mem[0]
	S += (c001_s00*ADD[1]) < c001_s01_mem0*ADD_mem[1]
	S += (c001_s00*ADD[2]) < c001_s01_mem0*ADD_mem[2]
	S += (c001_s00*ADD[3]) < c001_s01_mem0*ADD_mem[3]
	S += c001_s01_mem0 <= c001_s01

	c001_s01_mem1 = S.Task('c001_s01_mem1', length=1, delay_cost=1)
	c001_s01_mem1 += MUL_mem[0]
	S += 20 < c001_s01_mem1
	S += c001_s01_mem1 <= c001_s01

	c0011 = S.Task('c0011', length=1, delay_cost=1)
	c0011 += alt(ADD)

	S += 28<c0011

	c0011_mem0 = S.Task('c0011_mem0', length=1, delay_cost=1)
	c0011_mem0 += alt(MUL_mem)
	S += (c001_t4*MUL[0]) < c0011_mem0*MUL_mem[0]
	S += c0011_mem0 <= c0011

	c0011_mem1 = S.Task('c0011_mem1', length=1, delay_cost=1)
	c0011_mem1 += alt(ADD_mem)
	S += (c001_t5*ADD[0]) < c0011_mem1*ADD_mem[0]
	S += (c001_t5*ADD[1]) < c0011_mem1*ADD_mem[1]
	S += (c001_t5*ADD[2]) < c0011_mem1*ADD_mem[2]
	S += (c001_t5*ADD[3]) < c0011_mem1*ADD_mem[3]
	S += c0011_mem1 <= c0011

	c0011_w = S.Task('c0011_w', length=1, delay_cost=1)
	c0011_w += alt(INPUT_mem_w)
	S += c0011 <= c0011_w

	c10_t0_s01 = S.Task('c10_t0_s01', length=1, delay_cost=1)
	c10_t0_s01 += alt(ADD)

	c10_t0_s01_mem0 = S.Task('c10_t0_s01_mem0', length=1, delay_cost=1)
	c10_t0_s01_mem0 += alt(ADD_mem)
	S += (c10_t0_s00*ADD[0]) < c10_t0_s01_mem0*ADD_mem[0]
	S += (c10_t0_s00*ADD[1]) < c10_t0_s01_mem0*ADD_mem[1]
	S += (c10_t0_s00*ADD[2]) < c10_t0_s01_mem0*ADD_mem[2]
	S += (c10_t0_s00*ADD[3]) < c10_t0_s01_mem0*ADD_mem[3]
	S += c10_t0_s01_mem0 <= c10_t0_s01

	c10_t0_s01_mem1 = S.Task('c10_t0_s01_mem1', length=1, delay_cost=1)
	c10_t0_s01_mem1 += MUL_mem[0]
	S += 10 < c10_t0_s01_mem1
	S += c10_t0_s01_mem1 <= c10_t0_s01

	c10_t01 = S.Task('c10_t01', length=1, delay_cost=1)
	c10_t01 += alt(ADD)

	c10_t01_mem0 = S.Task('c10_t01_mem0', length=1, delay_cost=1)
	c10_t01_mem0 += alt(MUL_mem)
	S += (c10_t0_t4*MUL[0]) < c10_t01_mem0*MUL_mem[0]
	S += c10_t01_mem0 <= c10_t01

	c10_t01_mem1 = S.Task('c10_t01_mem1', length=1, delay_cost=1)
	c10_t01_mem1 += alt(ADD_mem)
	S += (c10_t0_t5*ADD[0]) < c10_t01_mem1*ADD_mem[0]
	S += (c10_t0_t5*ADD[1]) < c10_t01_mem1*ADD_mem[1]
	S += (c10_t0_t5*ADD[2]) < c10_t01_mem1*ADD_mem[2]
	S += (c10_t0_t5*ADD[3]) < c10_t01_mem1*ADD_mem[3]
	S += c10_t01_mem1 <= c10_t01

	c01_t0_s01 = S.Task('c01_t0_s01', length=1, delay_cost=1)
	c01_t0_s01 += alt(ADD)

	c01_t0_s01_mem0 = S.Task('c01_t0_s01_mem0', length=1, delay_cost=1)
	c01_t0_s01_mem0 += alt(ADD_mem)
	S += (c01_t0_s00*ADD[0]) < c01_t0_s01_mem0*ADD_mem[0]
	S += (c01_t0_s00*ADD[1]) < c01_t0_s01_mem0*ADD_mem[1]
	S += (c01_t0_s00*ADD[2]) < c01_t0_s01_mem0*ADD_mem[2]
	S += (c01_t0_s00*ADD[3]) < c01_t0_s01_mem0*ADD_mem[3]
	S += c01_t0_s01_mem0 <= c01_t0_s01

	c01_t0_s01_mem1 = S.Task('c01_t0_s01_mem1', length=1, delay_cost=1)
	c01_t0_s01_mem1 += MUL_mem[0]
	S += 44 < c01_t0_s01_mem1
	S += c01_t0_s01_mem1 <= c01_t0_s01

	c01_t01 = S.Task('c01_t01', length=1, delay_cost=1)
	c01_t01 += alt(ADD)

	c01_t01_mem0 = S.Task('c01_t01_mem0', length=1, delay_cost=1)
	c01_t01_mem0 += alt(MUL_mem)
	S += (c01_t0_t4*MUL[0]) < c01_t01_mem0*MUL_mem[0]
	S += c01_t01_mem0 <= c01_t01

	c01_t01_mem1 = S.Task('c01_t01_mem1', length=1, delay_cost=1)
	c01_t01_mem1 += alt(ADD_mem)
	S += (c01_t0_t5*ADD[0]) < c01_t01_mem1*ADD_mem[0]
	S += (c01_t0_t5*ADD[1]) < c01_t01_mem1*ADD_mem[1]
	S += (c01_t0_t5*ADD[2]) < c01_t01_mem1*ADD_mem[2]
	S += (c01_t0_t5*ADD[3]) < c01_t01_mem1*ADD_mem[3]
	S += c01_t01_mem1 <= c01_t01

	c11_t0_s01 = S.Task('c11_t0_s01', length=1, delay_cost=1)
	c11_t0_s01 += alt(ADD)

	c11_t0_s01_mem0 = S.Task('c11_t0_s01_mem0', length=1, delay_cost=1)
	c11_t0_s01_mem0 += alt(ADD_mem)
	S += (c11_t0_s00*ADD[0]) < c11_t0_s01_mem0*ADD_mem[0]
	S += (c11_t0_s00*ADD[1]) < c11_t0_s01_mem0*ADD_mem[1]
	S += (c11_t0_s00*ADD[2]) < c11_t0_s01_mem0*ADD_mem[2]
	S += (c11_t0_s00*ADD[3]) < c11_t0_s01_mem0*ADD_mem[3]
	S += c11_t0_s01_mem0 <= c11_t0_s01

	c11_t0_s01_mem1 = S.Task('c11_t0_s01_mem1', length=1, delay_cost=1)
	c11_t0_s01_mem1 += MUL_mem[0]
	S += 37 < c11_t0_s01_mem1
	S += c11_t0_s01_mem1 <= c11_t0_s01

	c11_t01 = S.Task('c11_t01', length=1, delay_cost=1)
	c11_t01 += alt(ADD)

	c11_t01_mem0 = S.Task('c11_t01_mem0', length=1, delay_cost=1)
	c11_t01_mem0 += alt(MUL_mem)
	S += (c11_t0_t4*MUL[0]) < c11_t01_mem0*MUL_mem[0]
	S += c11_t01_mem0 <= c11_t01

	c11_t01_mem1 = S.Task('c11_t01_mem1', length=1, delay_cost=1)
	c11_t01_mem1 += alt(ADD_mem)
	S += (c11_t0_t5*ADD[0]) < c11_t01_mem1*ADD_mem[0]
	S += (c11_t0_t5*ADD[1]) < c11_t01_mem1*ADD_mem[1]
	S += (c11_t0_t5*ADD[2]) < c11_t01_mem1*ADD_mem[2]
	S += (c11_t0_t5*ADD[3]) < c11_t01_mem1*ADD_mem[3]
	S += c11_t01_mem1 <= c11_t01

	c02_t0_s01 = S.Task('c02_t0_s01', length=1, delay_cost=1)
	c02_t0_s01 += alt(ADD)

	c02_t0_s01_mem0 = S.Task('c02_t0_s01_mem0', length=1, delay_cost=1)
	c02_t0_s01_mem0 += alt(ADD_mem)
	S += (c02_t0_s00*ADD[0]) < c02_t0_s01_mem0*ADD_mem[0]
	S += (c02_t0_s00*ADD[1]) < c02_t0_s01_mem0*ADD_mem[1]
	S += (c02_t0_s00*ADD[2]) < c02_t0_s01_mem0*ADD_mem[2]
	S += (c02_t0_s00*ADD[3]) < c02_t0_s01_mem0*ADD_mem[3]
	S += c02_t0_s01_mem0 <= c02_t0_s01

	c02_t0_s01_mem1 = S.Task('c02_t0_s01_mem1', length=1, delay_cost=1)
	c02_t0_s01_mem1 += MUL_mem[0]
	S += 40 < c02_t0_s01_mem1
	S += c02_t0_s01_mem1 <= c02_t0_s01

	c02_t01 = S.Task('c02_t01', length=1, delay_cost=1)
	c02_t01 += alt(ADD)

	c02_t01_mem0 = S.Task('c02_t01_mem0', length=1, delay_cost=1)
	c02_t01_mem0 += alt(MUL_mem)
	S += (c02_t0_t4*MUL[0]) < c02_t01_mem0*MUL_mem[0]
	S += c02_t01_mem0 <= c02_t01

	c02_t01_mem1 = S.Task('c02_t01_mem1', length=1, delay_cost=1)
	c02_t01_mem1 += alt(ADD_mem)
	S += (c02_t0_t5*ADD[0]) < c02_t01_mem1*ADD_mem[0]
	S += (c02_t0_t5*ADD[1]) < c02_t01_mem1*ADD_mem[1]
	S += (c02_t0_t5*ADD[2]) < c02_t01_mem1*ADD_mem[2]
	S += (c02_t0_t5*ADD[3]) < c02_t01_mem1*ADD_mem[3]
	S += c02_t01_mem1 <= c02_t01

	c12_t0_s01 = S.Task('c12_t0_s01', length=1, delay_cost=1)
	c12_t0_s01 += alt(ADD)

	c12_t0_s01_mem0 = S.Task('c12_t0_s01_mem0', length=1, delay_cost=1)
	c12_t0_s01_mem0 += alt(ADD_mem)
	S += (c12_t0_s00*ADD[0]) < c12_t0_s01_mem0*ADD_mem[0]
	S += (c12_t0_s00*ADD[1]) < c12_t0_s01_mem0*ADD_mem[1]
	S += (c12_t0_s00*ADD[2]) < c12_t0_s01_mem0*ADD_mem[2]
	S += (c12_t0_s00*ADD[3]) < c12_t0_s01_mem0*ADD_mem[3]
	S += c12_t0_s01_mem0 <= c12_t0_s01

	c12_t0_s01_mem1 = S.Task('c12_t0_s01_mem1', length=1, delay_cost=1)
	c12_t0_s01_mem1 += MUL_mem[0]
	S += 42 < c12_t0_s01_mem1
	S += c12_t0_s01_mem1 <= c12_t0_s01

	c12_t01 = S.Task('c12_t01', length=1, delay_cost=1)
	c12_t01 += alt(ADD)

	c12_t01_mem0 = S.Task('c12_t01_mem0', length=1, delay_cost=1)
	c12_t01_mem0 += alt(MUL_mem)
	S += (c12_t0_t4*MUL[0]) < c12_t01_mem0*MUL_mem[0]
	S += c12_t01_mem0 <= c12_t01

	c12_t01_mem1 = S.Task('c12_t01_mem1', length=1, delay_cost=1)
	c12_t01_mem1 += alt(ADD_mem)
	S += (c12_t0_t5*ADD[0]) < c12_t01_mem1*ADD_mem[0]
	S += (c12_t0_t5*ADD[1]) < c12_t01_mem1*ADD_mem[1]
	S += (c12_t0_t5*ADD[2]) < c12_t01_mem1*ADD_mem[2]
	S += (c12_t0_t5*ADD[3]) < c12_t01_mem1*ADD_mem[3]
	S += c12_t01_mem1 <= c12_t01

	solvers.mip.solve(S,msg=1,kind='CPLEX',ratio_gap=1.01)

	solution = [['hoge']*len(S.solution()[1]) for i in range(len(S.solution()))]
	for i in range(len(S.solution())):
		for j in range(len(S.solution()[i])):
			solution[i][j]=str(S.solution()[i][j])
	print(solution)

	cycles = int(solution[-1][3])

	pic_file_name = "/mnt/rose/usr1/fukuda/pairing_automation_design2/bls24-315/scheduling/FROB_mul1_add4/FROB_3.png"
	if(S.solution() != []):
		plotters.matplotlib.plot(S,img_filename=pic_file_name, vertical_text=True, fig_size=(cycles*0.25+3, 5), show_task_labels=False)

	return solution
